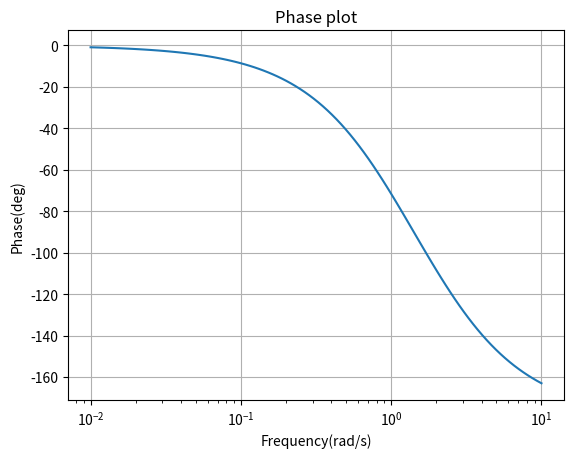

Write the Python code that produced this figure.
#Bode phase plot using scipy in python
from scipy import signal
import matplotlib.pyplot as plt

#Defining the transfer function 
#plug [2],[1,3,2] if your transfer function is (2/s^2+3s+2)
s1 = signal.lti([2],[1, 3,2])

#signal.bode takes transfer function as input and returns frequency,magnitude and phase arrays
w,mag,phase = signal.bode(s1)

#plt.figure()            #uncomment these two lines if you want bode magnitude plot
#plt.semilogx(w,mag)    # Bode magnitude plot

plt.figure()
plt.xlabel('Frequency(rad/s)')
plt.ylabel('Phase(deg)')
plt.title('Phase plot')
plt.semilogx(w,phase)          # Bode phase plot
plt.grid() 
plt.show()
